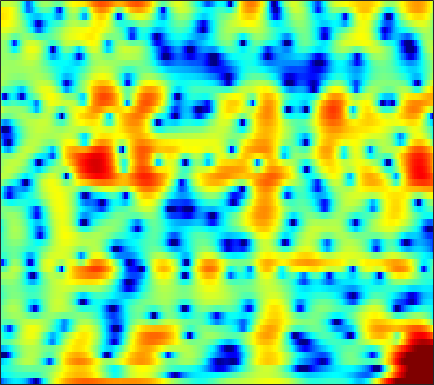

The data file committed next to this chart (first rows):
-10.141, -8.8732, -7.5476, -6.5335, -5.9531, -5.3822, -5.025, -4.9205, -4.9811, -5.2877, -5.8815, -6.5354, -7.7858, -9.5906, -11.477, -14.862, -17.003, -14.661, -10.235, -6.7198, -3.9915, -2.2973, -0.39707, 1.2023
-5.175, -4.847, -4.416, -4.01, -3.728, -3.39, -3.113, -2.947, -2.783, -2.68, -2.631, -2.622, -2.634, -2.654, -2.656, -2.609, -2.476, -2.303, -1.954, -1.472, -0.8744, -0.3648, 0.3654, 1.126
-4.059, -3.785, -3.406, -3.016, -2.717, -2.332, -1.973, -1.732, -1.448, -1.215, -1.03, -0.9274, -0.8374, -0.7978, -0.7937, -0.8169, -0.8555, -0.8776, -0.8848, -0.8376, -0.7058, -0.535, -0.1989, 0.265
-6.096, -5.669, -4.893, -3.935, -3.158, -2.109, -1.133, -0.4725, 0.2958, 0.9204, 1.391, 1.637, 1.805, 1.786, 1.644, 1.262, 0.6309, -0.03836, -1.248, -2.957, -5.369, -7.812, -11.23, -10
-20.57, -29.29, -20.34, -13.12, -9.793, -6.631, -4.286, -2.897, -1.424, -0.2818, 0.5725, 1.05, 1.475, 1.683, 1.706, 1.573, 1.254, 0.9069, 0.3196, -0.3689, -1.056, -1.485, -1.771, -1.569
-7.093, -6.785, -6.183, -5.334, -4.564, -3.463, -2.383, -1.613, -0.6916, 0.1018, 0.7356, 1.095, 1.421, 1.586, 1.606, 1.506, 1.27, 1.02, 0.6215, 0.1733, -0.2425, -0.5032, -0.7128, -0.721
-2.109, -1.997, -1.765, -1.422, -1.094, -0.555, 0.05636, 0.5491, 1.189, 1.781, 2.27, 2.539, 2.766, 2.824, 2.743, 2.448, 1.917, 1.357, 0.3655, -0.9374, -2.576, -4.073, -6.327, -8.263
-2.327, -3.031, -3.966, -4.543, -4.491, -3.67, -2.299, -1.166, 0.2537, 1.463, 2.406, 2.95, 3.459, 3.716, 3.736, 3.532, 3.064, 2.527, 1.553, 0.2537, -1.402, -2.848, -4.893, -6.526
-3.282, -4.777, -7.504, -10.97, -12.14, -9.09, -5.354, -3.15, -0.9104, 0.7459, 1.957, 2.641, 3.298, 3.683, 3.811, 3.799, 3.595, 3.315, 2.792, 2.109, 1.298, 0.6386, -0.3269, -1.355
-1.315, -1.445, -1.579, -1.606, -1.486, -1.13, -0.5885, -0.1173, 0.5032, 1.059, 1.508, 1.77, 2.004, 2.119, 2.145, 2.126, 2.042, 1.94, 1.75, 1.49, 1.131, 0.7862, 0.1928, -0.5676
-0.7895, -0.3823, 0.07062, 0.4301, 0.6471, 0.8687, 1.008, 1.051, 1.002, 0.8313, 0.5199, 0.193, -0.347, -0.9083, -1.264, -1.552, -1.542, -1.346, -0.8953, -0.3908, 0.06063, 0.3174, 0.5396, 0.5973
-0.9792, -0.2468, 0.5197, 1.071, 1.354, 1.557, 1.565, 1.426, 1.034, 0.3607, -0.6515, -1.697, -3.596, -6.347, -9.363, -14.99, -13.89, -9.605, -5.624, -2.993, -1.161, -0.1455, 0.8669, 1.563
-1.87, -1.102, -0.2873, 0.3178, 0.6299, 0.8674, 0.8945, 0.7801, 0.448, -0.1065, -0.884, -1.617, -2.785, -4.117, -5.061, -5.824, -5.65, -4.911, -3.513, -2.077, -0.7876, 0.03792, 0.9419, 1.621
-2.549, -1.876, -1.139, -0.5912, -0.3014, -0.06563, -0.0004977, -0.05401, -0.2414, -0.5466, -0.9303, -1.25, -1.675, -2.025, -2.185, -2.256, -2.119, -1.876, -1.397, -0.8043, -0.1636, 0.3081, 0.8891, 1.378
-2.1, -1.527, -0.9343, -0.5173, -0.3271, -0.2123, -0.246, -0.3633, -0.6476, -1.03, -1.493, -1.855, -2.293, -2.6, -2.739, -2.74, -2.498, -2.175, -1.618, -0.9679, -0.2975, 0.1844, 0.78, 1.31
-0.4387, -0.0905, 0.2586, 0.4651, 0.5294, 0.4682, 0.229, -0.07842, -0.6674, -1.478, -2.515, -3.432, -4.799, -6.159, -6.904, -7, -6.04, -4.943, -3.394, -1.968, -0.7722, -0.0213, 0.7809, 1.401
1.033, 1.121, 1.278, 1.438, 1.527, 1.511, 1.281, 0.9294, 0.2057, -0.8887, -2.394, -3.891, -6.608, -10.73, -15.68, -19.26, -10.95, -7.254, -3.924, -1.641, -0.05834, 0.7827, 1.505, 1.794
-1.73, -1.849, -1.023, 0.2359, 1.05, 1.8, 2.093, 2.009, 1.492, 0.5365, -0.75, -1.854, -3.293, -4.358, -4.732, -4.353, -3.063, -1.86, -0.1856, 1.31, 2.445, 3.006, 3.283, 2.941
-11.32, -11.87, -6.632, -2.97, -1.258, 0.1068, 0.6826, 0.6685, 0.1024, -1.095, -3.073, -5.181, -9.28, -14.85, -14.07, -8.389, -4.493, -2.384, -0.1835, 1.433, 2.611, 3.193, 3.603, 3.602
-2.758, -2.708, -2.3, -1.711, -1.29, -0.867, -0.7434, -0.8686, -1.358, -2.227, -3.478, -4.638, -6.2, -7.18, -7.136, -5.84, -4.116, -2.876, -1.363, -0.09212, 0.9321, 1.542, 2.163, 2.6
-2.175, -1.854, -1.442, -1.084, -0.8694, -0.676, -0.6338, -0.7109, -0.9656, -1.376, -1.877, -2.278, -2.757, -3.116, -3.228, -3.126, -2.855, -2.495, -1.894, -1.199, -0.4587, 0.1045, 0.8225, 1.467
-2.426, -1.785, -1.074, -0.4993, -0.1675, 0.1133, 0.2391, 0.2212, 0.05699, -0.2573, -0.699, -1.098, -1.725, -2.398, -2.887, -3.58, -4.115, -4.307, -4.234, -3.683, -2.746, -1.892, -0.7005, 0.4031
-2.789, -1.824, -0.742, 0.0906, 0.5598, 0.9847, 1.185, 1.2, 1.035, 0.6695, 0.08662, -0.4967, -1.486, -2.75, -3.958, -6, -8.714, -11.43, -14.43, -11.87, -7.689, -5.151, -2.54, -0.5285
-3.582, -2.268, -0.883, 0.1303, 0.6754, 1.17, 1.394, 1.4, 1.202, 0.7686, 0.1075, -0.5367, -1.591, -2.902, -4.051, -5.797, -7.843, -9.283, -10.3, -9.125, -6.598, -4.651, -2.348, -0.4466
-2.884, -1.778, -0.6316, 0.2096, 0.6443, 1.002, 1.119, 1.048, 0.7489, 0.2265, -0.5083, -1.197, -2.275, -3.49, -4.375, -5.489, -6.203, -6.374, -6.061, -5.125, -3.781, -2.652, -1.144, 0.2605
-0.7493, -0.2957, 0.1934, 0.541, 0.7157, 0.8037, 0.7307, 0.5656, 0.1734, -0.4347, -1.295, -2.139, -3.584, -5.457, -7.26, -10.07, -12.55, -12.48, -9.709, -6.598, -3.993, -2.38, -0.5662, 0.8898
-0.01826, -0.1008, -0.2082, -0.3236, -0.4003, -0.5047, -0.6397, -0.7781, -1.047, -1.477, -2.118, -2.763, -3.906, -5.452, -6.928, -9.405, -11.52, -11.28, -8.535, -5.446, -2.918, -1.365, 0.3416, 1.662
-1.501, -2.207, -3.091, -3.745, -4.032, -4.082, -3.88, -3.678, -3.437, -3.29, -3.263, -3.32, -3.481, -3.684, -3.822, -3.911, -3.667, -3.285, -2.427, -1.334, -0.1621, 0.6963, 1.719, 2.583
-4.026, -5.983, -9.324, -12.89, -13.73, -11.48, -9.022, -7.672, -6.475, -5.694, -5.14, -4.787, -4.319, -3.761, -3.283, -2.526, -1.715, -1.087, -0.1796, 0.6909, 1.526, 2.117, 2.788, 3.321
-3.2, -5.035, -8.037, -10.95, -11.77, -10.48, -8.937, -8.194, -7.787, -7.935, -8.315, -8.381, -7.785, -6.319, -5.038, -3.261, -1.749, -0.6852, 0.5197, 1.535, 2.373, 2.891, 3.418, 3.759
0.4554, -0.2341, -1.182, -2.053, -2.598, -3.261, -3.973, -4.71, -6.176, -8.698, -13.34, -21.34, -19.63, -10.49, -7.011, -3.928, -1.798, -0.5052, 0.8049, 1.894, 2.744, 3.207, 3.656, 3.87
1.885, 1.89, 1.781, 1.505, 1.212, 0.6757, -0.004666, -0.6507, -1.752, -2.999, -4.261, -4.938, -5.139, -4.529, -3.768, -2.805, -1.824, -1.196, -0.3168, 0.537, 1.339, 1.877, 2.443, 2.757
0.8238, 1.447, 1.973, 2.207, 2.235, 2.111, 1.823, 1.515, 0.976, 0.3525, -0.3804, -0.9357, -1.67, -2.507, -3.231, -4.401, -5.338, -5.909, -5.594, -4.49, -3.015, -1.921, -0.7903, 0.0557
0.5129, 1.063, 1.535, 1.848, 2.002, 2.137, 2.148, 2.08, 1.903, 1.563, 1.045, 0.4978, -0.5321, -2.002, -3.562, -6.425, -11.53, -18.71, -19.35, -10.89, -7.26, -5.668, -4.325, -3.303
0.4559, 0.2372, 0.033, 0.01296, 0.1601, 0.5333, 1.039, 1.416, 1.825, 2.04, 2.037, 1.842, 1.306, 0.4431, -0.3781, -1.769, -3.153, -4.141, -4.795, -5.081, -5.374, -5.959, -7.537, -10.05
-2.83, -4.396, -6.485, -7.719, -7.254, -5.338, -3.112, -1.652, -0.1257, 1.001, 1.739, 2.079, 2.296, 2.244, 2.072, 1.657, 1.132, 0.7009, 0.01841, -0.7598, -1.784, -2.784, -4.51, -6.35
-7.288, -9.718, -13.98, -18.49, -16.62, -11.34, -7.494, -5.356, -3.111, -1.42, -0.1657, 0.5509, 1.24, 1.671, 1.826, 1.918, 1.811, 1.682, 1.382, 1.018, 0.5908, 0.2835, -0.08359, -0.2245
-9.358, -10.81, -12, -11.97, -11.19, -9.45, -7.404, -5.891, -4.053, -2.479, -1.181, -0.3964, 0.4208, 1.023, 1.351, 1.648, 1.814, 1.84, 1.828, 1.728, 1.594, 1.474, 1.352, 1.287
-12.76, -17.68, -24.56, -16.43, -12.54, -8.992, -6.478, -4.946, -3.245, -1.861, -0.7428, -0.06039, 0.668, 1.226, 1.56, 1.86, 2.08, 2.169, 2.224, 2.2, 2.108, 1.992, 1.801, 1.554
-6.061, -7.46, -8.289, -7.586, -6.435, -4.749, -3.239, -2.25, -1.112, -0.2047, 0.5093, 0.9313, 1.373, 1.681, 1.853, 2.01, 2.148, 2.246, 2.326, 2.37, 2.303, 2.165, 1.806, 1.226
0.3712, -0.1804, -0.6574, -0.7876, -0.6895, -0.3906, 0.04365, 0.3868, 0.7798, 1.064, 1.228, 1.262, 1.173, 0.9645, 0.7487, 0.5443, 0.4632, 0.6341, 1.011, 1.489, 1.842, 1.933, 1.699, 0.995
2.323, 1.682, 1.048, 0.7191, 0.6152, 0.5959, 0.6239, 0.6252, 0.5634, 0.4455, 0.21, -0.0876, -0.7525, -1.845, -3.053, -5.192, -6.924, -6.444, -3.698, -1.117, 0.7124, 1.578, 2.16, 2.113
-0.8388, -2.357, -3.271, -2.957, -2.446, -1.95, -1.916, -2.165, -2.671, -3.125, -3.277, -3.228, -3.198, -3.663, -4.528, -6.633, -8.9, -7.974, -4.226, -1.005, 1.217, 2.331, 3.264, 3.662
-5.999, -12.36, -14.81, -8.027, -5.75, -4.565, -4.876, -6.051, -9.257, -15.32, -14.24, -9.473, -5.558, -3.341, -2.31, -1.322, -0.4975, 0.1666, 1.221, 2.272, 3.177, 3.679, 4.077, 4.169
-0.1954, -1.209, -2.033, -2.311, -2.377, -2.623, -3.254, -4.056, -5.453, -6.53, -6.191, -5.013, -3.087, -1.385, -0.3478, 0.7765, 1.672, 2.207, 2.796, 3.236, 3.492, 3.557, 3.419, 3.007
1.448, 1.035, 0.5473, 0.1325, -0.1366, -0.4729, -0.8101, -1.047, -1.286, -1.36, -1.185, -0.8861, -0.3511, 0.26, 0.7164, 1.249, 1.685, 1.938, 2.145, 2.214, 2.117, 1.924, 1.49, 0.8109
1.379, 1.221, 1.003, 0.8014, 0.6606, 0.496, 0.3619, 0.2933, 0.2531, 0.2764, 0.3721, 0.4858, 0.6727, 0.8744, 1.016, 1.162, 1.235, 1.239, 1.155, 0.9586, 0.6482, 0.3298, -0.2015, -0.8629
1.03, 1.019, 0.9869, 0.9433, 0.9088, 0.8717, 0.8613, 0.8708, 0.9102, 0.9814, 1.068, 1.131, 1.21, 1.254, 1.248, 1.186, 1.038, 0.8599, 0.5448, 0.1313, -0.3657, -0.7797, -1.375, -1.983
0.7208, 0.8028, 0.8586, 0.8681, 0.8641, 0.8714, 0.9226, 0.9949, 1.139, 1.325, 1.521, 1.649, 1.772, 1.808, 1.765, 1.6, 1.3, 0.9681, 0.4032, -0.3018, -1.122, -1.776, -2.638, -3.381
0.5831, 0.7096, 0.6963, 0.5164, 0.3318, 0.1269, 0.09378, 0.2399, 0.6527, 1.202, 1.77, 2.15, 2.529, 2.724, 2.744, 2.578, 2.186, 1.737, 0.8923, -0.242, -1.713, -3.051, -5.076, -6.999
0.6599, 0.7626, 0.3829, -0.5864, -1.689, -3.448, -4.596, -4.171, -2.297, -0.2584, 1.361, 2.27, 3.102, 3.571, 3.706, 3.626, 3.256, 2.801, 1.916, 0.6487, -1.132, -2.939, -6.435, -12.39
0.6311, 0.7043, 0.14, -1.29, -3.117, -7.067, -12.31, -10.45, -5.12, -1.746, 0.3503, 1.371, 2.214, 2.618, 2.69, 2.567, 2.246, 1.884, 1.308, 0.5973, -0.2491, -0.9632, -1.927, -2.654
1.451, 1.564, 1.363, 0.8047, 0.2328, -0.5495, -1.048, -1.082, -0.7329, -0.1954, 0.2488, 0.4129, 0.3987, 0.079, -0.3044, -0.9482, -1.582, -1.953, -2.218, -2.199, -1.989, -1.794, -1.472, -1.106
3.121, 3.208, 3.152, 2.926, 2.681, 2.298, 1.889, 1.581, 1.165, 0.7107, 0.1275, -0.4307, -1.412, -2.746, -4.03, -6.21, -8.819, -10.31, -10.13, -8.011, -5.853, -4.534, -3.179, -2.155
4.485, 4.484, 4.371, 4.134, 3.869, 3.409, 2.833, 2.325, 1.547, 0.6335, -0.425, -1.321, -2.716, -4.385, -5.944, -8.631, -12.38, -15.54, -14.74, -10.61, -7.557, -5.968, -4.543, -3.644
5.213, 5.149, 4.974, 4.677, 4.358, 3.786, 3.034, 2.348, 1.25, -0.0369, -1.436, -2.515, -3.833, -4.889, -5.494, -6.092, -6.431, -6.413, -6.058, -5.381, -4.664, -4.257, -4.057, -4.361
4.913, 4.909, 4.825, 4.607, 4.342, 3.808, 3.018, 2.213, 0.7939, -1.132, -3.695, -6.018, -9.045, -9.451, -7.952, -5.775, -4.121, -3.191, -2.263, -1.638, -1.331, -1.337, -1.715, -2.663
1.669, 1.979, 2.252, 2.359, 2.332, 2.144, 1.737, 1.22, 0.1896, -1.401, -3.759, -6.178, -9.722, -9.758, -7.271, -4.219, -2.114, -1.035, -0.0365, 0.5562, 0.8352, 0.858, 0.6721, 0.2737
